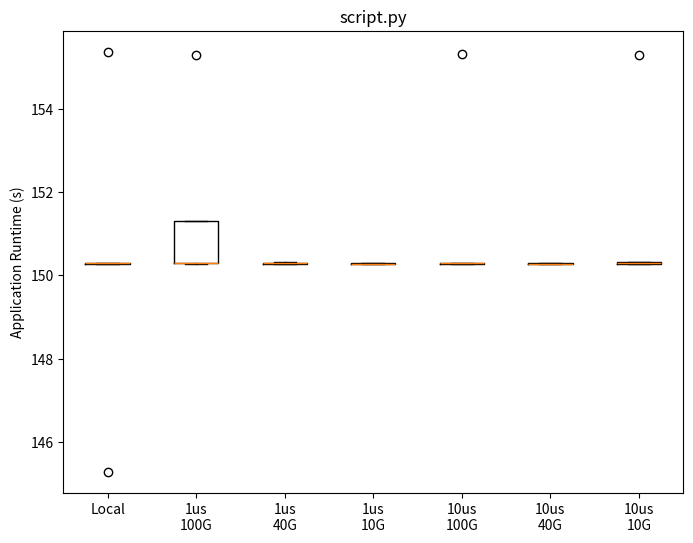

Python code for this plot:
## numpy is used for creating fake data
import numpy as np 
import sys

import matplotlib.pyplot as plt

## Create data
data = [
[145.2808201,	150.2782249,	150.2923535,	150.3015572,	155.3605239],
[150.279978,	150.2865418,	150.2977599,	151.3160322,	155.2971859],
[150.2732172,	150.2814569,	150.291135,	150.3062176,	150.329097],
[150.272711,	150.2791192,	150.283021,	150.2955611,	150.3101802],
[150.2739692,	150.2826136,	150.2892405,	150.3012168,	155.3047891],
[150.2705979,	150.27748,	150.2834388,	150.2929059,	150.2980859],
[150.2749999,	150.2808755,	150.2880379,	150.3120869,	155.2824359]
]

fig = plt.figure(1, figsize=(8,6))
ax = fig.add_subplot(111)
bp = ax.boxplot(data)
ax.set_xticklabels(['Local','1us\n100G','1us\n40G','1us\n10G','10us\n100G','10us\n40G', '10us\n10G'])
plt.ylabel("Application Runtime (s)")
plt.title(sys.argv[0])
plt.savefig(sys.argv[0].replace(".py", ".png"))
plt.show()
